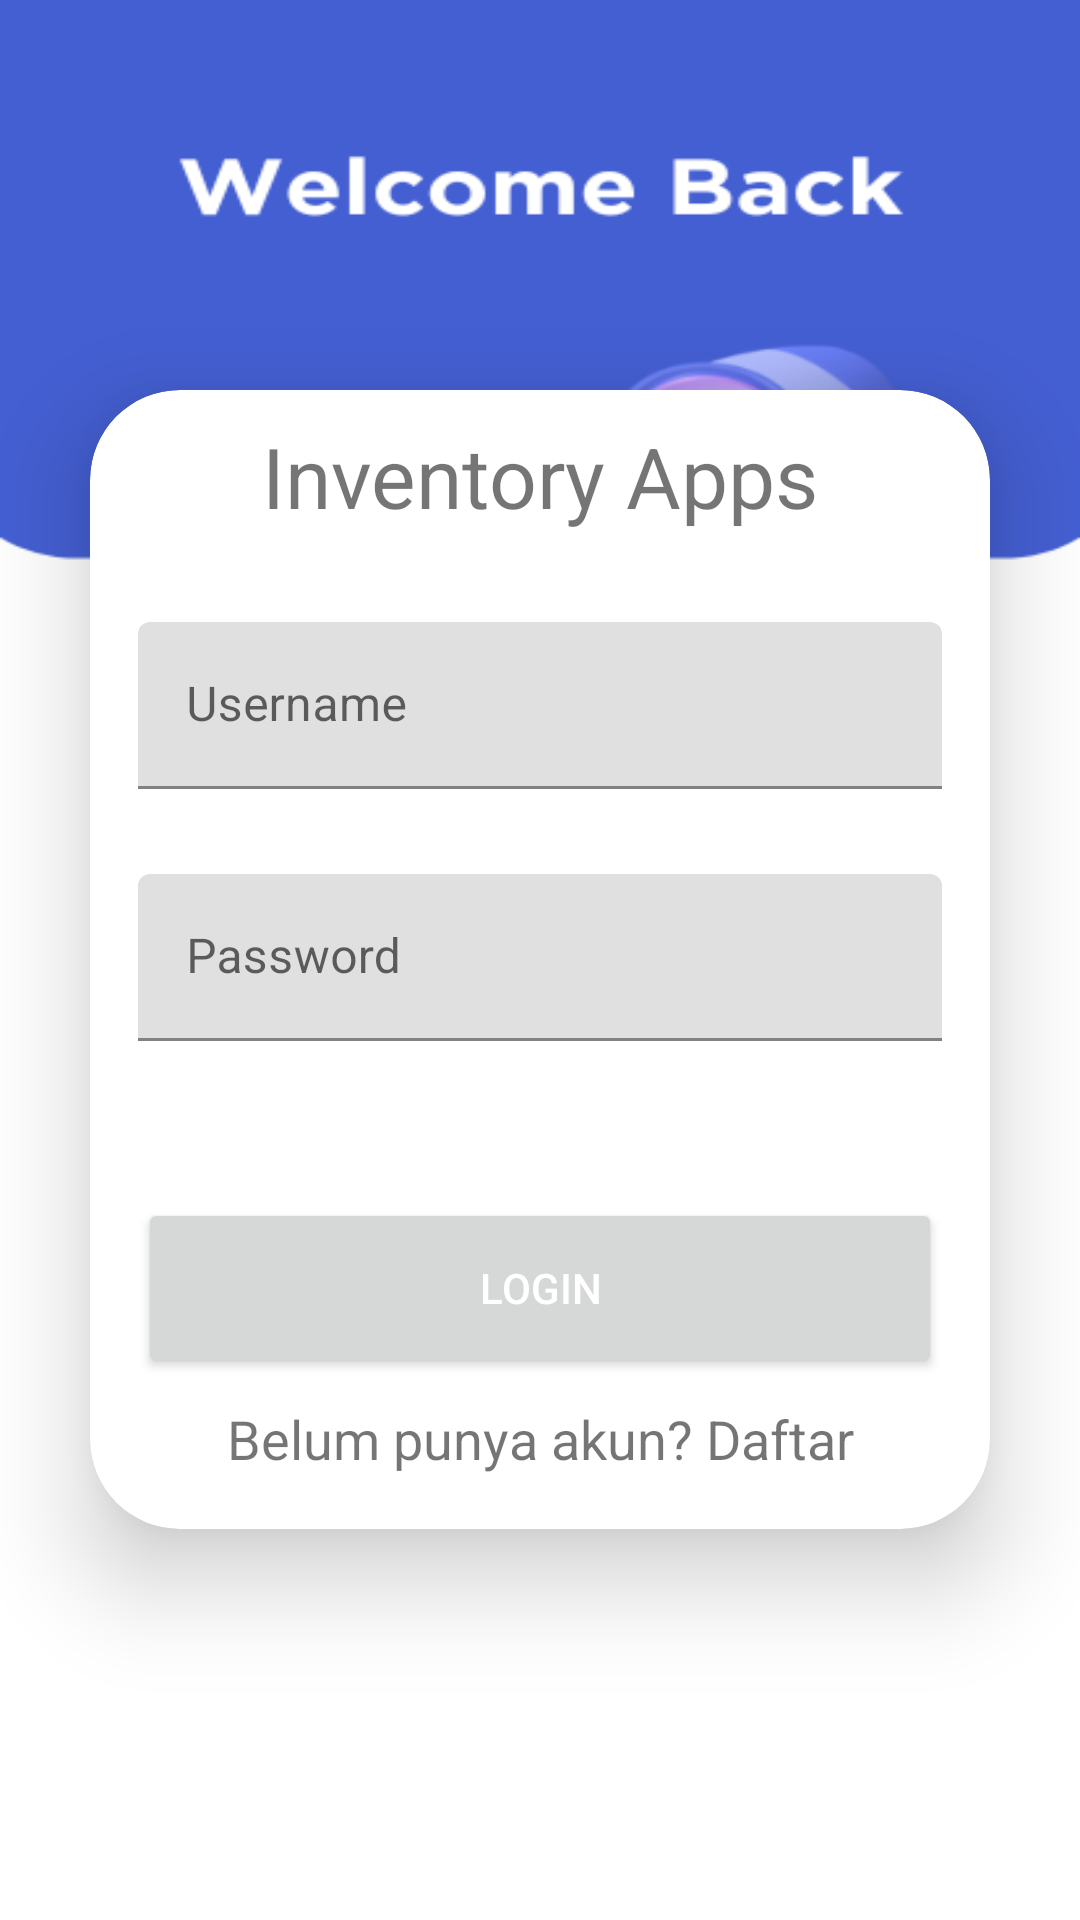

The Android layout XML behind this screen, and the referenced resources:
<!-- AndroidManifest.xml: application theme Theme.InventoryApps -->
<!-- res/layout/activity_login.xml -->
<?xml version="1.0" encoding="utf-8"?>
<ScrollView
    xmlns:android="http://schemas.android.com/apk/res/android"
    xmlns:app="http://schemas.android.com/apk/res-auto"
    xmlns:tools="http://schemas.android.com/tools"
    xmlns:card_view="http://schemas.android.com/apk/res-auto"
    android:layout_width="match_parent"
    android:layout_height="match_parent"
    android:contentDescription="@string/app_name"
    android:fitsSystemWindows="true"
    android:orientation="vertical"
    android:gravity="center"
    android:background="@drawable/loginbkg"
    tools:context=".view.LoginActivity">

  <androidx.cardview.widget.CardView
      android:layout_width="match_parent"
      android:layout_height="wrap_content"
      android:layout_margin="30dp"
      android:layout_gravity="center_vertical"
      app:cardCornerRadius="30dp"
      app:cardElevation="20dp">

    <LinearLayout
        android:layout_width="match_parent"
        android:layout_height="wrap_content"
        android:layout_gravity="center_vertical"
        android:layout_marginLeft="16dp"
        android:layout_marginRight="16dp"
        android:orientation="vertical"
        android:paddingBottom="10dp"
        android:paddingTop="10dp">

      <TextView
          android:id="@+id/textView"
          android:layout_width="match_parent"
          android:layout_height="wrap_content"
          android:gravity="center"
          android:layout_marginBottom="30dp"
          android:textSize="28dp"
          android:text="Inventory Apps"/>

      <com.google.android.material.textfield.TextInputLayout
          android:id="@+id/textInputLayoutUsername"
          android:layout_width="match_parent"
          android:layout_height="match_parent"
          app:errorEnabled="true">

        <com.google.android.material.textfield.TextInputEditText
            android:id="@+id/editTextUsername"
            android:layout_width="match_parent"
            android:layout_height="wrap_content"
            android:hint="Username" />
      </com.google.android.material.textfield.TextInputLayout>

      <com.google.android.material.textfield.TextInputLayout
          android:id="@+id/textInputLayoutPassword"
          android:layout_width="match_parent"
          android:layout_height="match_parent"
          android:layout_marginTop="8dp"
          app:errorEnabled="true">

        <com.google.android.material.textfield.TextInputEditText
            android:id="@+id/editTextPassword"
            android:layout_width="match_parent"
            android:layout_height="wrap_content"
            android:hint="Password"
            android:inputType="textPassword"
            android:textColorHint="#616161" />

        <Button
            android:id="@+id/buttonLogin"
            android:layout_width="match_parent"
            android:layout_height="60dp"
            android:layout_gravity="center_horizontal"
            android:layout_marginTop="32dp"
            android:text="Login"
            android:textColor="@android:color/white"
            app:cornerRadius="20dp" />

        <TextView
            android:id="@+id/textView2"
            android:layout_width="match_parent"
            android:layout_height="wrap_content"
            android:gravity="center"
            android:layout_marginTop="8dp"
            android:layout_marginBottom="8dp"
            android:textSize="18dp"
            android:text="Belum punya akun? Daftar" />

      </com.google.android.material.textfield.TextInputLayout>

    </LinearLayout>
  </androidx.cardview.widget.CardView>
</ScrollView>
<!-- resources referenced by this layout -->
<resources>
  <!-- drawable loginbkg: png bitmap (drawable, 55725 bytes) -->
  <string name="app_name">Inventory Apps</string>
  <style name="Theme.InventoryApps" parent="Theme.MaterialComponents.DayNight.DarkActionBar">
          
          <item name="colorPrimary">@color/blue</item>
          <item name="colorPrimaryVariant">@color/blue</item>
          <item name="colorOnPrimary">@color/white</item>
          
          <item name="colorSecondary">@color/blue</item>
          <item name="colorSecondaryVariant">@color/blue</item>
          <item name="colorOnSecondary">@color/black</item>
          
          <item name="android:statusBarColor" tools:targetApi="l">?attr/colorPrimaryVariant</item>
          
      </style>
  <color name="blue">#445fd2</color>
  <color name="white">#FFFFFFFF</color>
  <color name="black">#FF000000</color>
</resources>
